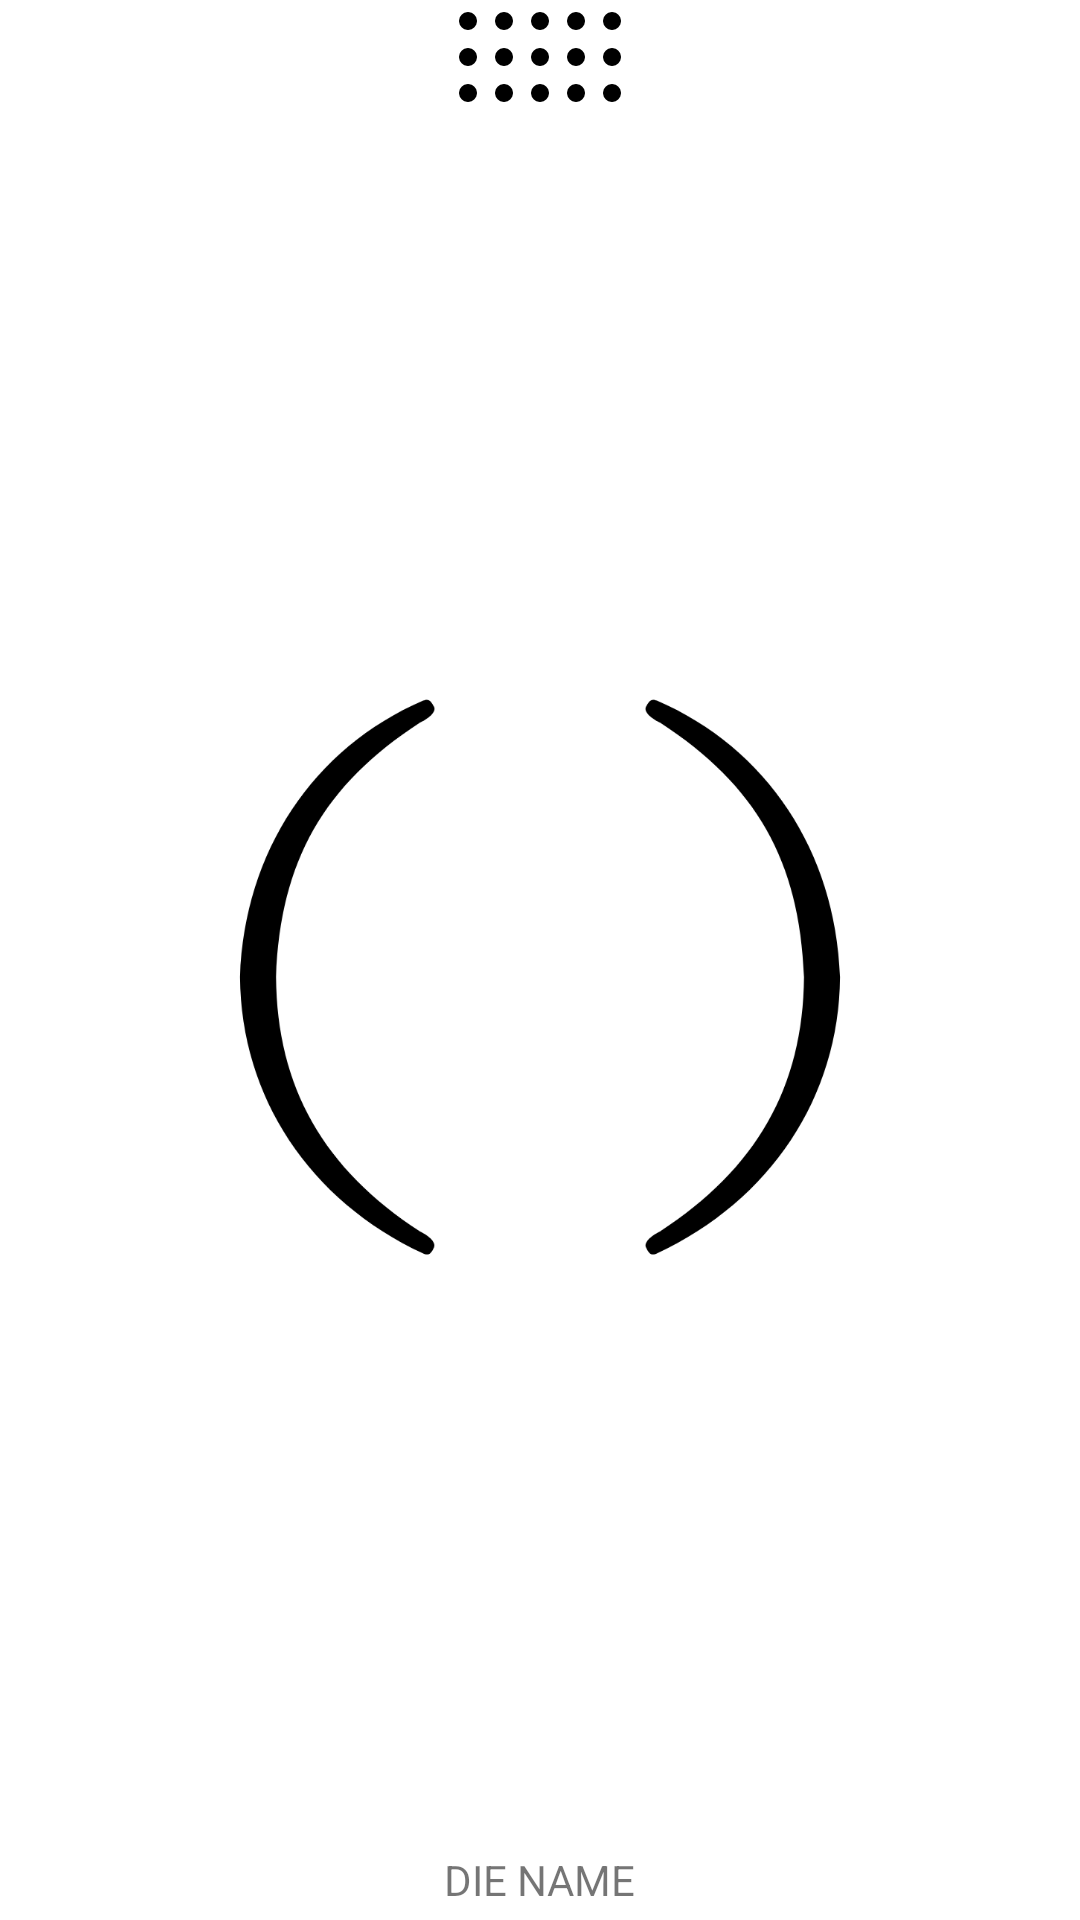

Produce the Android XML layout that renders to this screen, including the resource entries it uses.
<!-- AndroidManifest.xml: application theme Theme.DiceThing -->
<!-- res/layout/die_drawer_item_layout.xml -->
<?xml version="1.0" encoding="utf-8"?>
<androidx.constraintlayout.widget.ConstraintLayout xmlns:android="http://schemas.android.com/apk/res/android"
    xmlns:app="http://schemas.android.com/apk/res-auto"
    xmlns:tools="http://schemas.android.com/tools"
    android:layout_width="wrap_content"
    android:layout_height="match_parent"
    android:layout_marginHorizontal="4dp"
    android:layout_marginTop="8dp"
    android:layout_marginBottom="12dp"
    android:background="?attr/listItemBackground"
    android:elevation="4dp">

    <ImageView
        android:id="@+id/dieDragHandle"
        android:layout_width="wrap_content"
        android:layout_height="wrap_content"
        android:layout_marginStart="8dp"
        android:layout_marginTop="4dp"
        android:layout_marginEnd="8dp"
        android:tint="?attr/myIconTint"
        app:layout_constraintEnd_toEndOf="parent"
        app:layout_constraintStart_toStartOf="parent"
        app:layout_constraintTop_toTopOf="parent"
        app:srcCompat="@drawable/ic_drag_handle_horizontal"
        android:contentDescription="@string/die_drawer_item_drag_handle" />

    <ImageView
        android:id="@+id/dieImage"
        android:layout_width="0dp"
        android:layout_height="0dp"
        android:layout_marginStart="8dp"
        android:layout_marginTop="4dp"
        android:layout_marginEnd="8dp"
        android:layout_marginBottom="4dp"
        app:layout_constraintBottom_toTopOf="@+id/dieNameText"
        app:layout_constraintDimensionRatio="1:1"
        app:layout_constraintEnd_toEndOf="parent"
        app:layout_constraintHeight_min="64dp"
        app:layout_constraintStart_toStartOf="parent"
        app:layout_constraintTop_toBottomOf="@+id/dieDragHandle"
        app:layout_constraintWidth_max="256dp"
        app:srcCompat="@drawable/ic_generic_die_outline"
        android:contentDescription="@string/die_type_image" />

    <TextView
        android:id="@+id/dieNameText"
        android:layout_width="wrap_content"
        android:layout_height="wrap_content"
        android:layout_marginStart="8dp"
        android:layout_marginEnd="8dp"
        android:layout_marginBottom="4dp"
        android:text="DIE NAME"
        app:layout_constraintBottom_toBottomOf="parent"
        app:layout_constraintEnd_toEndOf="parent"
        app:layout_constraintStart_toStartOf="parent"
        tools:ignore="HardcodedText" />

</androidx.constraintlayout.widget.ConstraintLayout>
<!-- resources referenced by this layout -->
<resources>
  <!-- drawable ic_generic_die_outline (drawable) -->
  <vector xmlns:android="http://schemas.android.com/apk/res/android"
      android:width="128dp"
      android:height="128dp"
      android:viewportWidth="128"
      android:viewportHeight="128">
    <path
        android:pathData="m83.477,17.936c18.367,7.931 29.754,25.181 30.521,45.99l0.002,0.045v0.045c-0.154,19.964 -11.575,37.197 -30.469,46.023 -1.001,0.469 -1.389,0.037 -1.857,-0.965 -0.467,-1.001 1.304,-2.191 2.305,-2.658 16.02,-10.416 23.863,-23.963 24.02,-42.416 -0.734,-19.425 -8,-32 -23.968,-42.393 -1.014,-0.438 -2.819,-1.615 -2.382,-2.629 0.543,-0.999 0.846,-1.448 1.826,-1.043z"
        android:fillColor="#000000"
        android:strokeLineCap="round"/>
    <path
        android:pathData="M44.523,17.936C26.157,25.866 14.77,43.117 14.002,63.926L14,63.971v0.045c0.154,19.964 11.575,37.197 30.469,46.023 1.001,0.469 1.389,0.037 1.857,-0.965 0.467,-1.001 -1.304,-2.191 -2.305,-2.658C28,96 20.157,82.453 20,64c0.734,-19.425 8,-32 23.968,-42.393 1.014,-0.438 2.819,-1.615 2.382,-2.629 -0.543,-0.999 -0.846,-1.448 -1.826,-1.043z"
        android:fillColor="#000000"
        android:strokeLineCap="round"/>
  </vector>
  <string name="die_drawer_item_drag_handle">Drag and drop handle for die</string>
  <string name="die_type_image">Picture of Die Type</string>
  <style name="Theme.DiceThing" parent="Theme.MaterialComponents.DayNight.NoActionBar">
          <item name="colorPrimary">@color/stone</item>
          <item name="colorPrimaryVariant">@color/bone</item>
          <item name="colorPrimarySurface">?attr/colorPrimaryVariant</item>
          <item name="colorOnPrimary">@color/white</item>
          <item name="colorOnPrimarySurface">@color/black</item>
          <item name="colorSecondary">@color/cloud</item>
          <item name="colorSecondaryVariant">@color/teal_700</item>
          <item name="colorOnSecondary">@color/white</item>
          <item name="android:statusBarColor" tools:targetApi="l">?attr/colorPrimaryVariant</item>
          <item name="listBackground">@color/list_background_light</item>
          <item name="myIconTint">@color/icon_tint_black</item>
          <item name="emptyOverlayTextColor">@color/empty_overlay_text</item>
          <item name="emptyOverlayBackground">@color/empty_overlay_background</item>
          <item name="listItemBackground">?attr/colorSurface</item>
      </style>
  <color name="stone">#FF62564B</color>
  <color name="bone">#FFBAAE84</color>
  <color name="white">#FFFFFFFF</color>
  <color name="black">#FF000000</color>
  <color name="cloud">#FF2E253E</color>
  <color name="teal_700">#FF018786</color>
  <color name="list_background_light">#FFEBEBEB</color>
  <color name="icon_tint_black">#FF000000</color>
  <color name="empty_overlay_text">#FFFFFFFF</color>
  <color name="empty_overlay_background">#6F000000</color>
</resources>
